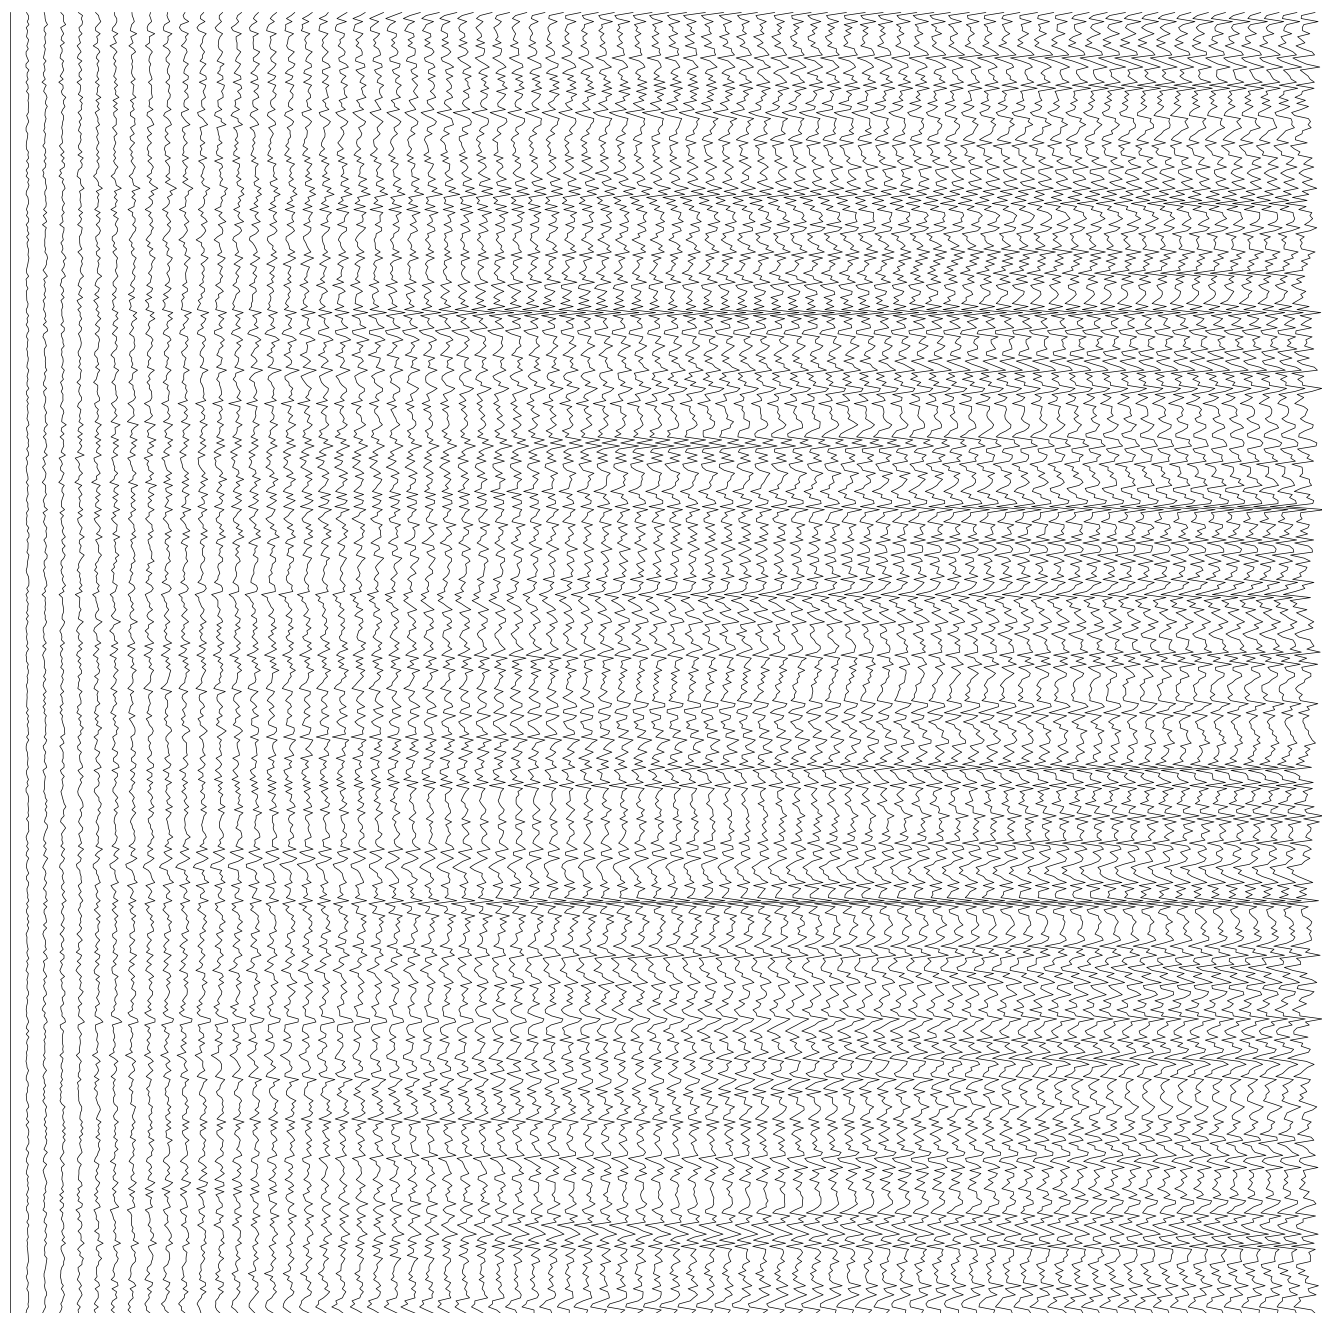

Write the Python code that produced this figure.
import numpy as np
import matplotlib.pyplot as plt
import os

def generate_unique_filename(base_name, folder=".", extension="png"):
    """Check for existing files and auto-increment the filename."""
    counter = 1
    while True:
        filename = f"{folder}/{base_name}_{counter:03d}.{extension}"
        if not os.path.exists(filename):
            return filename
        counter += 1

def draw_wall_drawing_123(
    num_lines=75, 
    plot_height_mm=430, # Epson 5070 default output, fixed width of paper roll.
    plot_width_mm=430, # Make it square, I am printing it width as roll length 
    noise_factor=0.5, 
    dpi=600, 
    bg_color="white", 
    line_color="black", 
    save_folder="drawings"
):
    """Generate Sol LeWitt's Wall Drawing #123 and save as a high-resolution PNG with unique names."""

    # Ensure the save folder exists
    os.makedirs(save_folder, exist_ok=True)

    # Generate a unique filename based on parameters
    base_filename = f"wall_drawing_123_{num_lines}lines_{plot_height_mm}mm_{plot_width_mm}mm_{noise_factor}noise_{bg_color}BG_{line_color}FG"
    save_path = generate_unique_filename(base_filename, folder=save_folder, extension="png")

    # Convert mm to inches for Matplotlib
    mm_to_inch = 1 / 25.4
    fig, ax = plt.subplots(figsize=(plot_width_mm * mm_to_inch, plot_height_mm * mm_to_inch), dpi=dpi)
    
    # Set up the plot limits in mm
    ax.set_xlim(0, plot_width_mm)
    ax.set_ylim(0, plot_height_mm)
    ax.set_xticks([])
    ax.set_yticks([])
    ax.set_frame_on(False)
    ax.set_facecolor(bg_color)  # Set background color
    
    # Scale factor for mm-based coordinates
    line_spacing = plot_width_mm / num_lines

    # Generate the first non-straight line
    x = np.full(plot_height_mm, 0)  # Start at x=0
    y = np.arange(plot_height_mm)  # y goes from 0 to height-1
    x + np.cumsum(np.random.uniform(-noise_factor, noise_factor, plot_height_mm))  # Add noise

    # Store lines as we go
    lines = [x.copy()]

    # Copy the last drawn line with small variations
    for i in range(1, num_lines):
        new_x = lines[-1] + np.random.uniform(-noise_factor, noise_factor, plot_height_mm)
        lines.append(new_x)

    # Draw all lines
    for i, line in enumerate(lines):
        ax.plot(line + i * line_spacing, y, color=line_color, linewidth=0.5)

    # Save as high-quality PNG
    plt.savefig(save_path, dpi=dpi, bbox_inches='tight', format="png")
    print(f"Drawing saved as: {save_path}")

# Generate LeWitt's Drawing #123 with auto-incremented filenames
draw_wall_drawing_123(
    num_lines=75, 
    plot_height_mm=430, # Epson 5070 default output, fixed width of paper roll.
    plot_width_mm=430, # Make it square, I am printing it width as roll length 
    noise_factor=0.5, 
    dpi=600, 
    bg_color="white", 
    line_color="black"
)

